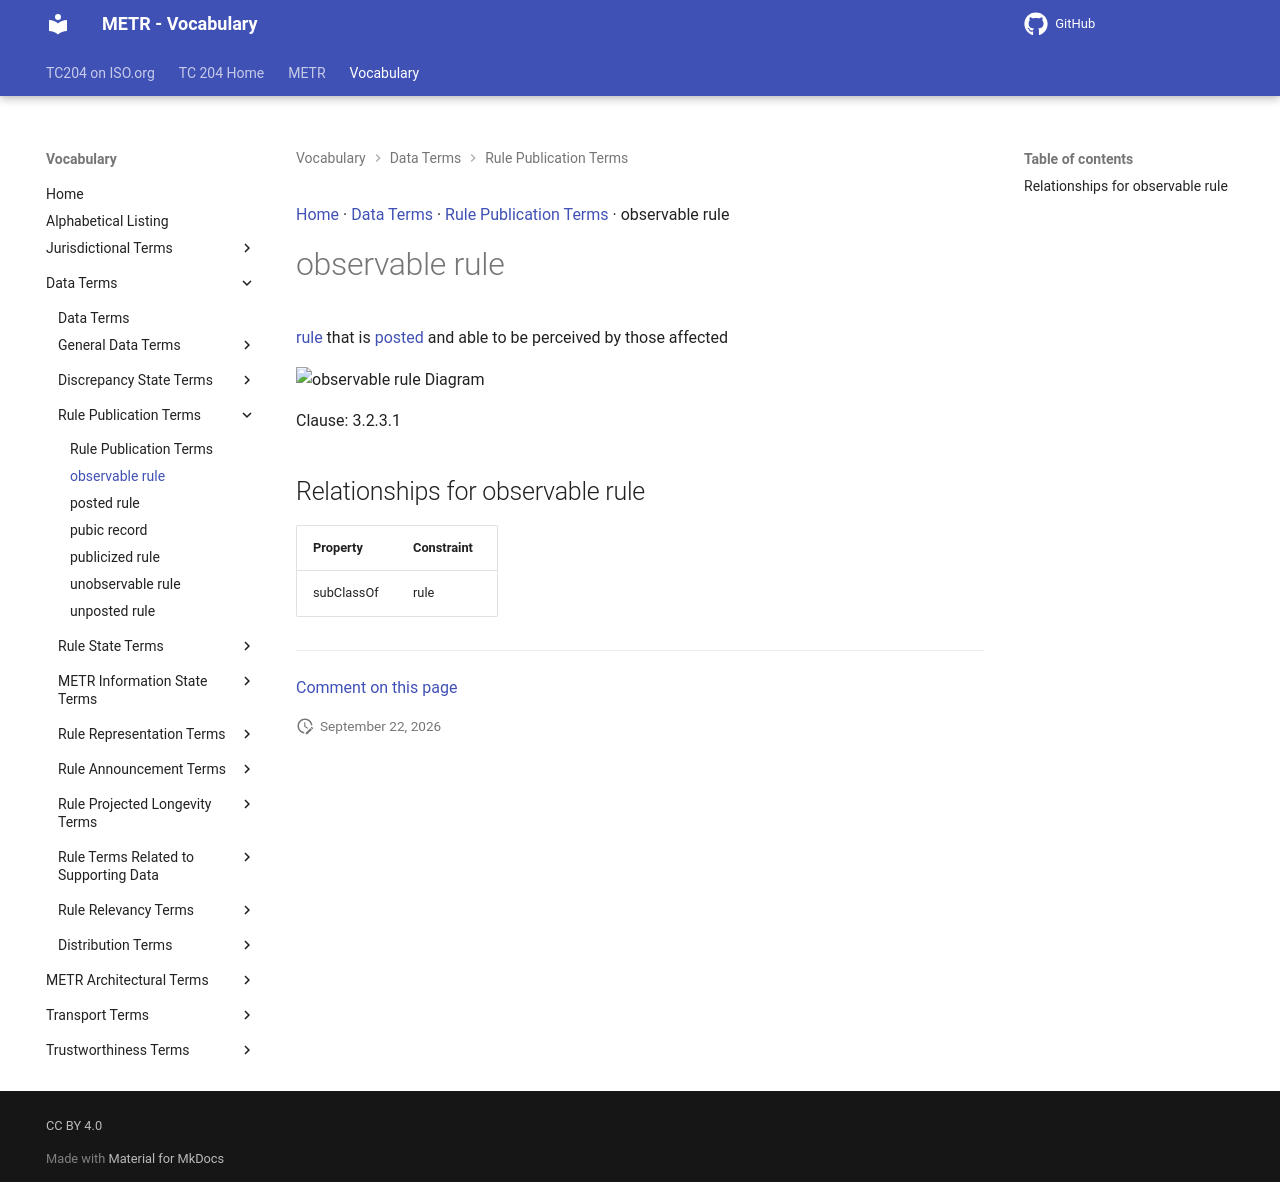

repository: ISO-TC204/iso24315-vocab · page: v1.0.0/terms/observable rule/index.html · generator: mkdocs

[Home](../index.md) · [Data Terms](groups/Data Terms.md) · [Rule Publication Terms](patterns/Rule Publication Terms.md) · observable rule

# observable rule

[rule](rule.md) that is [posted](posted rule.md) and able to be perceived by those affected

<object type="image/svg+xml" data="../../diagrams/observable rule.dot.svg">
    <img alt="observable rule Diagram" src="../../diagrams/observable rule.dot.png" /> <!-- Fallback for non-SVG browsers -->
</object>

Clause: 3.2.3.1

## Relationships for observable rule

| Property | Constraint |
| --- | --- |
| subClassOf | rule |


---

[Comment on this page](https://github.com/ISO-TC204/iso24315-vocab/issues/new?template=page-feedback.yml&title=%5BPage+feedback%5D+observable+rule&page-title=observable+rule&page-path=terms%2Fobservable+rule.md)
